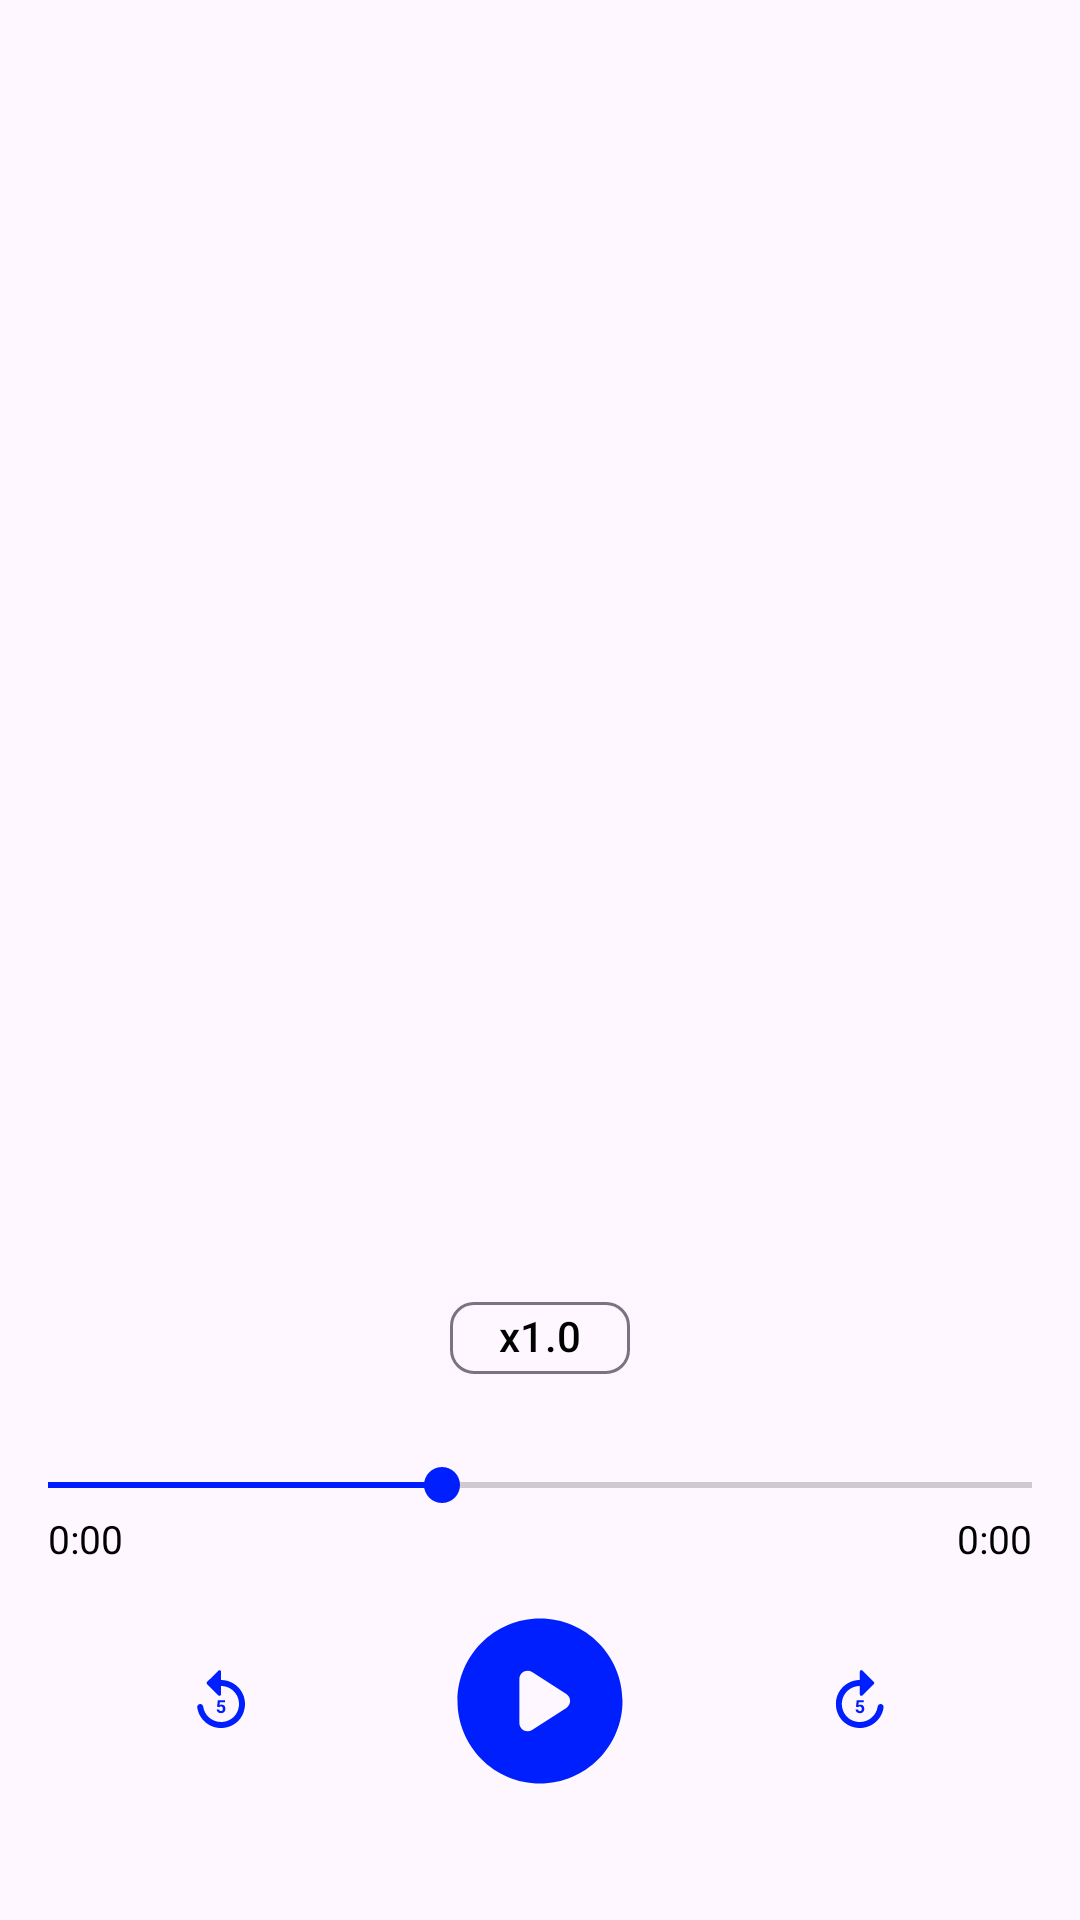

Here is an Android app screen rendered from its layout file. Give the layout XML and the strings, colors and styles it references.
<!-- AndroidManifest.xml: application theme Theme.MyApplication -->
<!-- res/layout/activity_audio_player.xml -->
<?xml version="1.0" encoding="utf-8"?>
<androidx.constraintlayout.widget.ConstraintLayout xmlns:android="http://schemas.android.com/apk/res/android"
    xmlns:app="http://schemas.android.com/apk/res-auto"
    xmlns:tools="http://schemas.android.com/tools"
    android:layout_width="match_parent"
    android:layout_height="match_parent"
    android:backgroundTint="@color/white"
    tools:context=".AudioPlayerActivity">

    <com.google.android.material.appbar.MaterialToolbar
        android:id="@+id/toolbar"
        android:layout_width="match_parent"
        android:layout_height="?actionBarSize"
        app:layout_constraintTop_toTopOf="parent"
        android:backgroundTint="@color/white"
        app:title=" ">

        <TextView
            android:id="@+id/tvFileName"
            android:layout_width="match_parent"
            android:layout_height="wrap_content"
            android:textSize="20sp"
            android:gravity="center"
            android:layout_marginEnd="46dp"/>

    </com.google.android.material.appbar.MaterialToolbar>
    
    <com.google.android.material.chip.Chip
        android:id="@+id/chip"
        android:layout_width="60dp"
        android:layout_height="40dp"
        android:text="x1.0"
        android:textColor="@color/black"
        android:textAlignment="center"
        android:textSize="14dp"
        android:layout_marginBottom="20dp"
        app:layout_constraintBottom_toTopOf="@+id/seekBar"
        app:layout_constraintEnd_toEndOf="parent"
        app:layout_constraintStart_toStartOf="parent" />

    <SeekBar
        android:id="@+id/seekBar"
        android:layout_width="match_parent"
        android:layout_height="wrap_content"
        android:layout_marginBottom="30dp"
        android:progress="40"
        android:progressTint="@color/darkBlue"
        android:thumbTint="@color/darkBlue"
        app:layout_constraintBottom_toTopOf="@+id/constraintLayout" />

    <TextView
        android:id="@+id/tvTrackProgress"
        android:layout_width="wrap_content"
        android:layout_height="wrap_content"
        android:text="0:00"
        android:textSize="13sp"
        android:textColor="@color/black"
        app:layout_constraintStart_toStartOf="parent"
        app:layout_constraintTop_toBottomOf="@+id/seekBar"
        android:layout_marginStart="16dp"/>

    <TextView
        android:id="@+id/tvTrackPDuration"
        android:layout_width="wrap_content"
        android:layout_height="wrap_content"
        android:text="0:00"
        android:textColor="@color/black"
        android:textSize="13sp"
        app:layout_constraintEnd_toEndOf="parent"
        app:layout_constraintTop_toBottomOf="@+id/seekBar"
        android:layout_marginEnd="16dp"/>

    <androidx.constraintlayout.widget.ConstraintLayout
        android:id="@+id/constraintLayout"
        android:layout_width="match_parent"
        android:layout_height="wrap_content"
        android:layout_marginBottom="40dp"
        android:backgroundTint="@color/white"
        app:layout_constraintBottom_toBottomOf="parent">

        <ImageButton
            android:id="@+id/playBtn"
            android:layout_width="66dp"
            android:layout_height="66dp"
            android:background="@drawable/ic_play_circle"
            app:layout_constraintBottom_toBottomOf="parent"
            app:layout_constraintEnd_toEndOf="parent"
            app:layout_constraintStart_toStartOf="parent"
            app:layout_constraintTop_toTopOf="parent" />

        <ImageButton
            android:id="@+id/backwardBtn"
            android:layout_width="60dp"
            android:layout_height="60dp"
            android:background="?selectableItemBackgroundBorderless"
            android:src="@drawable/ic_replay"
            app:layout_constraintBottom_toBottomOf="parent"
            app:layout_constraintEnd_toStartOf="@+id/playBtn"
            app:layout_constraintStart_toStartOf="parent"
            app:layout_constraintTop_toTopOf="parent" />

        <ImageButton
            android:id="@+id/fowardBtn"
            android:layout_width="60dp"
            android:layout_height="60dp"
            android:background="?selectableItemBackgroundBorderless"
            android:src="@drawable/ic_forward"
            app:layout_constraintBottom_toBottomOf="parent"
            app:layout_constraintEnd_toEndOf="parent"
            app:layout_constraintStart_toEndOf="@+id/playBtn"
            app:layout_constraintTop_toTopOf="parent" />

    </androidx.constraintlayout.widget.ConstraintLayout>

</androidx.constraintlayout.widget.ConstraintLayout>
<!-- resources referenced by this layout -->
<resources>
  <color name="black">#FF000000</color>
  <color name="darkBlue">#001FFF</color>
  <color name="white">#FFFFFFFF</color>
  <!-- drawable ic_play_circle (drawable) -->
  <vector android:height="24dp" android:tint="@color/darkBlue"
      android:viewportHeight="24" android:viewportWidth="24"
      android:width="24dp" xmlns:android="http://schemas.android.com/apk/res/android">
      <path android:fillColor="@android:color/white" android:pathData="M12,2C6.48,2 2,6.48 2,12s4.48,10 10,10s10,-4.48 10,-10S17.52,2 12,2zM9.5,14.67V9.33c0,-0.79 0.88,-1.27 1.54,-0.84l4.15,2.67c0.61,0.39 0.61,1.29 0,1.68l-4.15,2.67C10.38,15.94 9.5,15.46 9.5,14.67z"/>
  </vector>
  <!-- drawable ic_replay (drawable) -->
  <vector android:height="24dp" android:tint="@color/darkBlue"
      android:viewportHeight="24" android:viewportWidth="24"
      android:width="24dp" xmlns:android="http://schemas.android.com/apk/res/android">
      <path android:fillColor="@android:color/white" android:pathData="M12,5L12,2.21c0,-0.45 -0.54,-0.67 -0.85,-0.35l-3.8,3.79c-0.2,0.2 -0.2,0.51 0,0.71l3.79,3.79c0.32,0.31 0.86,0.09 0.86,-0.36L12,7c3.73,0 6.68,3.42 5.86,7.29 -0.47,2.26 -2.14,3.99 -4.39,4.53 -3.64,0.88 -6.93,-1.6 -7.42,-4.96 -0.06,-0.49 -0.48,-0.86 -0.97,-0.86 -0.6,0 -1.08,0.53 -1,1.13 0.63,4.47 4.94,7.75 9.77,6.67 3.09,-0.69 5.39,-3.08 5.99,-6.19C20.84,9.48 16.94,5 12,5zM10.69,13.9l0.25,-2.17h2.39v0.71h-1.7l-0.11,0.92c0.03,-0.02 0.07,-0.03 0.11,-0.05s0.09,-0.04 0.15,-0.05 0.12,-0.03 0.18,-0.04 0.13,-0.02 0.2,-0.02c0.21,0 0.39,0.03 0.55,0.1s0.3,0.16 0.41,0.28 0.2,0.27 0.25,0.45 0.09,0.38 0.09,0.6c0,0.19 -0.03,0.37 -0.09,0.54s-0.15,0.32 -0.27,0.45 -0.27,0.24 -0.45,0.31 -0.39,0.12 -0.64,0.12c-0.18,0 -0.36,-0.03 -0.53,-0.08s-0.32,-0.14 -0.46,-0.24 -0.24,-0.24 -0.32,-0.39 -0.13,-0.33 -0.13,-0.53h0.84c0.02,0.18 0.08,0.32 0.19,0.41s0.25,0.15 0.42,0.15c0.11,0 0.2,-0.02 0.27,-0.06s0.14,-0.1 0.18,-0.17 0.08,-0.15 0.11,-0.25 0.03,-0.2 0.03,-0.31 -0.01,-0.21 -0.04,-0.31 -0.07,-0.17 -0.13,-0.24 -0.13,-0.12 -0.21,-0.15 -0.19,-0.05 -0.3,-0.05c-0.08,0 -0.15,0.01 -0.2,0.02s-0.11,0.03 -0.15,0.05 -0.08,0.05 -0.12,0.07 -0.07,0.06 -0.1,0.09l-0.67,-0.16z"/>
  </vector>
  <style name="Theme.MyApplication" parent="Base.Theme.MyApplication" />
  <style name="Base.Theme.MyApplication" parent="Theme.Material3.Light.NoActionBar">
          
          
          <item name="android:textColor">@color/colorText</item>
          <item name="rippleColor">@color/baseBlue</item>
          <item name="android:windowLightStatusBar">true</item>
          <item name="android:statusBarColor">@color/statusColor</item>
      </style>
  <color name="colorText">#282828</color>
  <color name="baseBlue">#0070FF</color>
  <color name="statusColor">#E4E4E4</color>
</resources>
